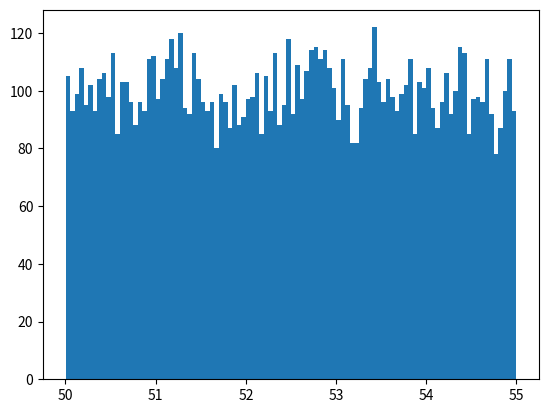

Python code for this plot:
#chapter 4 Gaussian Distribution

import numpy as np
from matplotlib import pyplot
from scipy.stats import norm

X_axis = np.arange(-3,3,0.001)

y_axis = norm.pdf(X_axis,0,1)

#pyplot.plot(X_axis,y_axis)
#pyplot.show()

# test dataset

np.random.seed(1)
data = 5 * np.random.rand(10000) + 50

pyplot.hist(data, bins=100)
pyplot.show()
